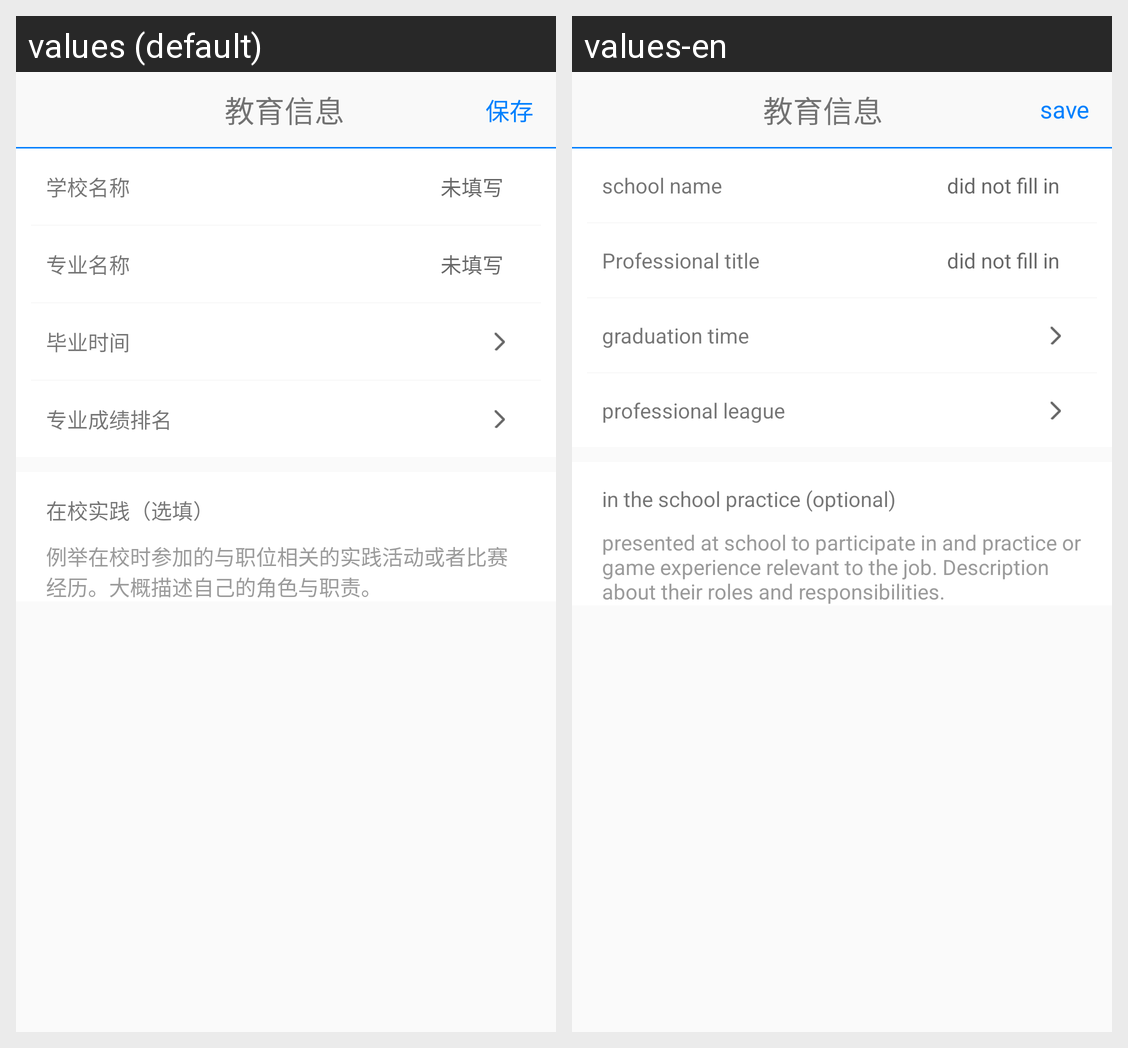

For this localized Android screen grid, give each drawn string resource with its value in every locale shown.
Android screen res/layout/activity_personal_education_info.xml rendered under 2 locales, left to right: values (default), values-en. Device: Nexus 5 (rendered at 1080×1920; each locale shown at half size, 540×960, under a caption strip naming it); theme AppTheme.
Strings drawn on this screen, with the default value and each locale's value (text and hints the layout hard-codes, and strings that could not be matched under every locale, appear in the picture but are not listed):

personal_education
  values: 教育信息
  values-en: 教育信息  [not translated; the default value is used]

base_data_save
  values: 保存
  values-en: save

resume_school_name
  values: 学校名称
  values-en: school name

base_data_residence_
  values: 未填写
  values-en: did not fill in

resume_major_name
  values: 专业名称
  values-en: Professional title

resume_graduate_time
  values: 毕业时间
  values-en: graduation time

resume_grade_range
  values: 专业成绩排名
  values-en: professional league

resume_practice
  values: 在校实践（选填）
  values-en: in the school practice (optional)

resume_practice_
  values: 例举在校时参加的与职位相关的实践活动或者比赛经历。大概描述自己的角色与职责。
  values-en: presented at school to participate in and practice or game experience relevant to the job. Description about their roles and responsibilities.
